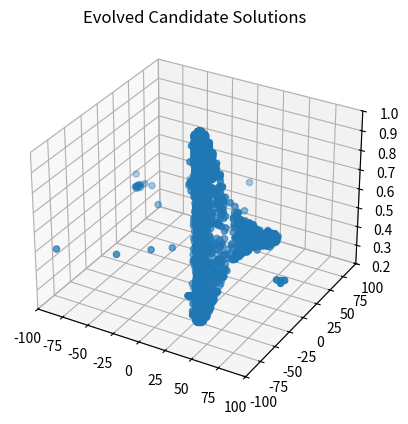
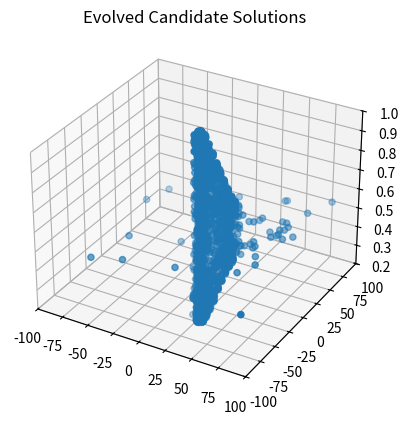
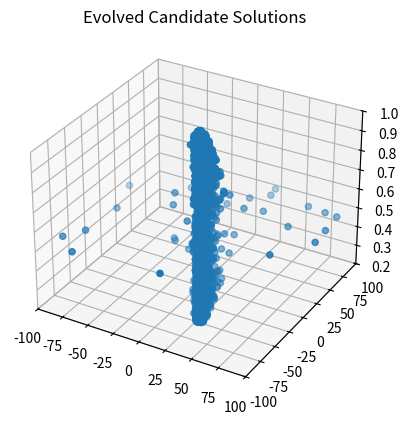
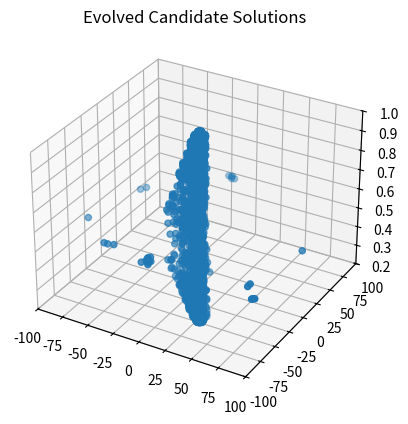
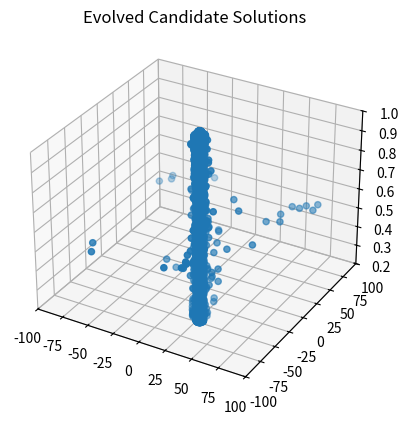
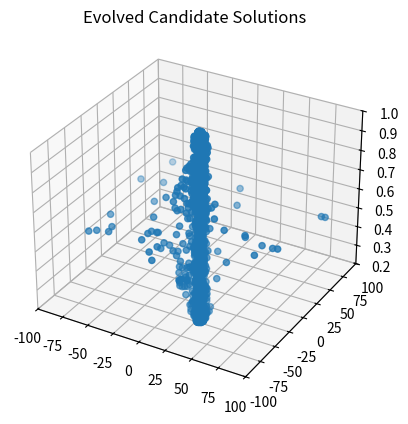
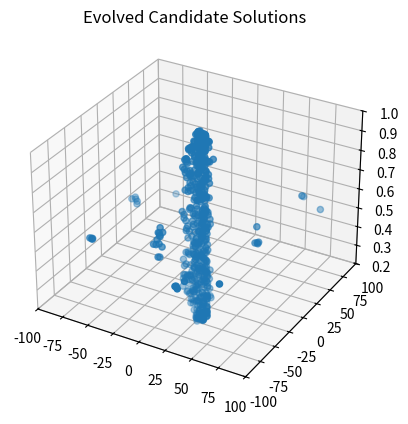
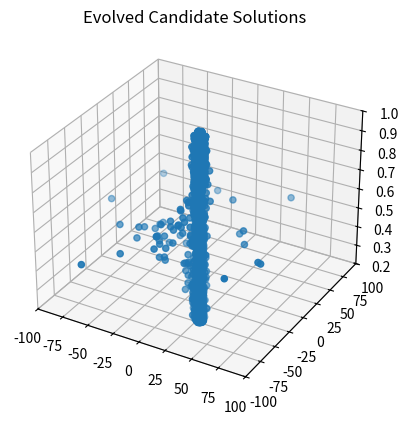
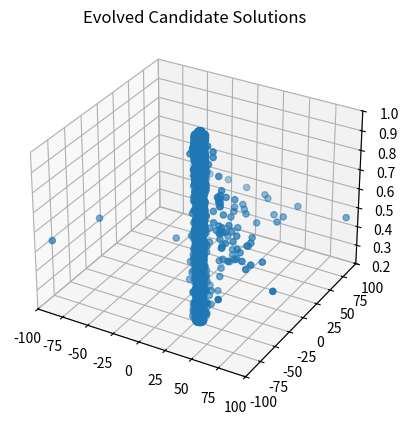
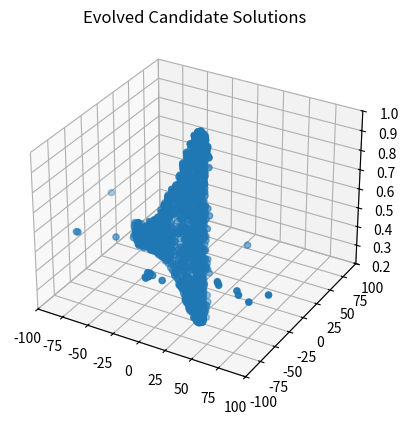
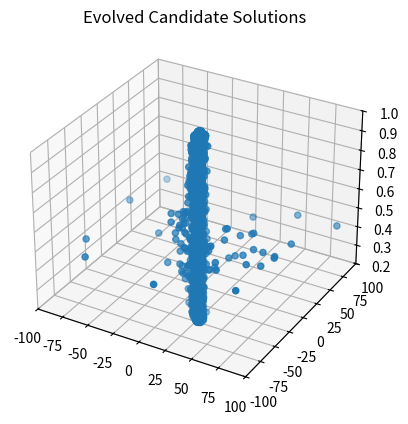
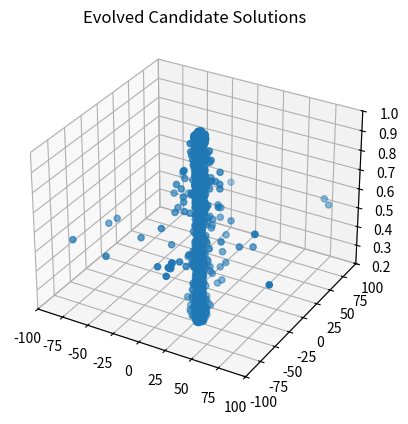
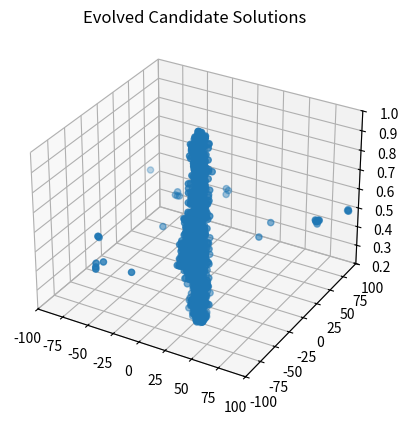
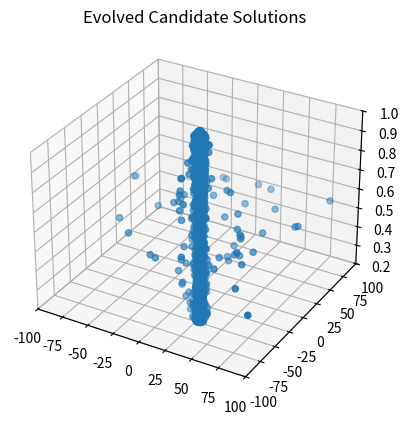
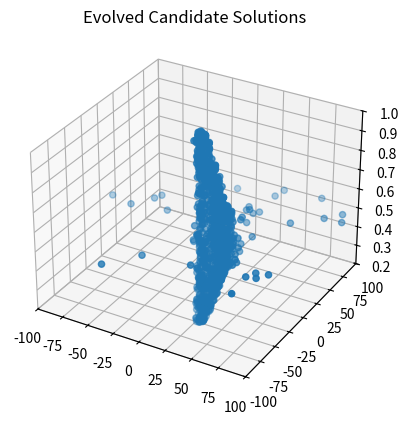
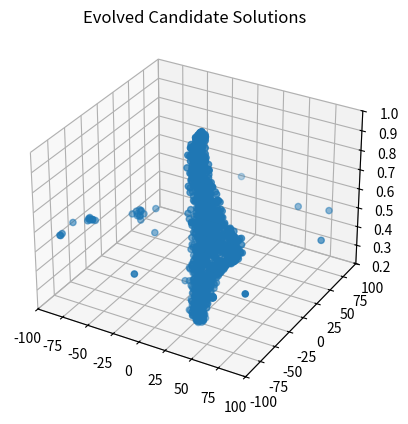

Source code (Python) for these figures, in order:
#!/usr/bin/env python3
# -*- coding: utf-8 -*-
"""
Created on Wed Sep 18 11:07:36 2019

[redacted]

[redacted]
"""

import os
import random
import sys
import math
import matplotlib.pyplot as plt
from mpl_toolkits.mplot3d import Axes3D
import pandas as pd
import numpy as np

class anIndividual:
    def __init__(self, specified_chromosome_length):
        self.chromosome = []
        self.fitness    = 0
        self.chromosome_length = specified_chromosome_length
        
    def randomly_generate(self,lb, ub):
        for i in range(self.chromosome_length):
            self.chromosome.append(random.uniform(lb, ub))
        self.fitness = 0
    
    def calculate_fitness(self):
        x2y2 = self.chromosome[0]**2 + self.chromosome[1]**2
        self.fitness = 0.5 + (math.sin(math.sqrt(x2y2))**2 - 0.5) / (1+0.001*x2y2)**2

    def print_individual(self, i):
        print("Chromosome "+str(i) +": " + str(self.chromosome) + " Fitness: " + str(self.fitness))
      
class aSimpleExploratoryAttacker:
    def __init__(self, population_size, chromosome_length, mutation_rate, lb, ub, crossover, strategy, ):
        if (population_size < 2):
            print("Error: Population Size must be greater than 2")
            sys.exit()
        self.population_size = population_size
        self.chromosome_length = chromosome_length
        self.mutation_amt = mutation_rate
        self.lb = lb
        self.ub = ub
        self.mutation_amt = mutation_rate * (ub - lb)
        self.population = []
        self.hacker_tracker_x = []
        self.hacker_tracker_y = []
        self.hacker_tracker_z = []
        self.strategy = strategy
        self.crossover = crossover

    def generate_initial_population(self):
        for i in range(self.population_size):
            individual = anIndividual(self.chromosome_length)
            individual.randomly_generate(self.lb,self.ub)
            individual.calculate_fitness()
            self.hacker_tracker_x.append(individual.chromosome[0])
            self.hacker_tracker_y.append(individual.chromosome[1])
            self.hacker_tracker_z.append(individual.fitness)
            self.population.append(individual)
    
    def get_worst_fit_individual(self):
        worst_fitness = 999999999.0  # For Maximization
        worst_individual = -1
        for i in range(self.population_size):
            if (self.population[i].fitness < worst_fitness):
                worst_fitness = self.population[i].fitness
                worst_individual = i
        return worst_individual
    
    def get_best_fitness(self):
        best_fitness = -99999999999.0
        best_individual = -1
        for i in range(self.population_size):
            if self.population[i].fitness > best_fitness:
                best_fitness = self.population[i].fitness
                best_individual = i
        return best_fitness
    
    def get_best_fit_individual(self):
        best_fitness = -99999999999.0
        best_individual = -1
        for i in range(self.population_size):
            if self.population[i].fitness > best_fitness:
                best_fitness = self.population[i].fitness
                best_individual = i
        return self.population[best_individual]


    def tournoment_selection(self, k=2):
        tournoment_output1 = random.choices(self.population, k=k)

        best_indivisual1 = [i.fitness for i in tournoment_output1]
        parent1 = tournoment_output1[best_indivisual1.index(max(best_indivisual1))]

        tournoment_output2 = random.choices(self.population, k=k)
        
        best_indivisual2 = [i.fitness for i in tournoment_output2]
        parent2 = tournoment_output2[best_indivisual2.index(max(best_indivisual2))]
       
        return parent1, parent2


    def Crossover_operator(self, mom, dad):
        kid = anIndividual(self.chromosome_length)
        kid.randomly_generate(self.lb, self.ub)
        if self.crossover == "SPX":
            single_point = random.randint(1, self.chromosome_length-1)
            for j in range(self.chromosome_length):
                if j <= single_point:
                    kid.chromosome[j] = mom.chromosome[j]
                else: kid.chromosome[j] = dad.chromosome[j]

                kid.chromosome[j] += self.mutation_amt * random.gauss(0,1.0)
                if kid.chromosome[j] > self.ub:
                    kid.chromosome[j] = self.ub
                if kid.chromosome[j] < self.lb:
                    kid.chromosome[j] = self.lb

        elif self.crossover == "Midx":
            for j in range(self.chromosome_length):
                probabaility = random.uniform(0, 1)
                if probabaility <= 1:
                    kid.chromosome[j] = (mom.chromosome[j] + dad.chromosome[j])/2
                else:
                    kid.chromosome[j] = mom.chromosome[j]
                kid.chromosome[j] += self.mutation_amt * random.gauss(0, 1.0)
                if kid.chromosome[j] > self.ub:
                    kid.chromosome[j] = self.ub
                if kid.chromosome[j] < self.lb:
                    kid.chromosome[j] = self.lb

        elif self.crossover == "BLX_0.0":
            for j in range(self.chromosome_length):
                kid.chromosome[j] = random.uniform(mom.chromosome[j],dad.chromosome[j])
                kid.chromosome[j] += self.mutation_amt * random.gauss(0, 1.0)
                if kid.chromosome[j] > self.ub:
                    kid.chromosome[j] = self.ub
                if kid.chromosome[j] < self.lb:
                    kid.chromosome[j] = self.lb
        return kid

    def evolutionary_cycle(self):
        if self.strategy == "SteadyState":
            mom, dad  = self.tournoment_selection()
            worst_individual = self.get_worst_fit_individual()
            self.population.pop(worst_individual)
            kid = self.Crossover_operator(mom, dad)
            self.population.append(kid)
            kid.calculate_fitness()
            self.hacker_tracker_x.append(kid.chromosome[0])
            self.hacker_tracker_y.append(kid.chromosome[1])
            self.hacker_tracker_z.append(kid.fitness)

        elif self.strategy == "Mu+1":
            mom, dad  = self.tournoment_selection()
            kid = self.Crossover_operator(mom, dad)
            self.population.append(kid)
            kid.calculate_fitness()
            worst_individual = self.get_worst_fit_individual()
            if worst_individual != self.population.index(kid):
                self.hacker_tracker_x.append(kid.chromosome[0])
                self.hacker_tracker_y.append(kid.chromosome[1])
                self.hacker_tracker_z.append(kid.fitness)
            self.population.pop(worst_individual)
        
        elif self.strategy == "ElitistGen-GA":
            population_kids = []
            elite_individual = self.get_best_fit_individual()
            for i in range(self.population_size):
                mom, dad  = self.tournoment_selection()
                kid = self.Crossover_operator(mom, dad)
                population_kids.append(kid)
                kid.calculate_fitness()
                self.hacker_tracker_x.append(kid.chromosome[0])
                self.hacker_tracker_y.append(kid.chromosome[1])
                self.hacker_tracker_z.append(kid.fitness)
            self.population = population_kids
            worst_individual = self.get_worst_fit_individual()
            self.population.pop(worst_individual)
            self.population.append(elite_individual)
            
        elif self.strategy == "SteadyGen-GA_version_bhargav":
            intermediate = []
            kids = []
            for i in range(self.population_size):
                mom, dad = self.tournoment_selection()
                kid = self.Crossover_operator(mom, dad)
                kids.append(kid)
                kid.calculate_fitness()
                self.hacker_tracker_x.append(kid.chromosome[0])
                self.hacker_tracker_y.append(kid.chromosome[1])
                self.hacker_tracker_z.append(kid.fitness)
            worst_individual = self.get_worst_fit_individual()
            self.population.pop(worst_individual)
            intermediate = self.population
            self.population = kids
            best_fit_kid = self.get_best_fit_individual()
            self.population = intermediate
            self.population.append(best_fit_kid)


        elif self.strategy == "SteadyGen-GA_version_Armin":
            mom, dad = self.tournoment_selection()
            kid = self.Crossover_operator(mom, dad)
            kid.calculate_fitness()
            self.hacker_tracker_x.append(kid.chromosome[0])
            self.hacker_tracker_y.append(kid.chromosome[1])
            self.hacker_tracker_z.append(kid.fitness)
            elite_individual = self.get_best_fit_individual()
            self.population.remove(elite_individual)
            worst_individual_random = random.choice(self.population)
            self.population.remove(worst_individual_random)
            self.population.append(elite_individual)
            self.population.append(kid)


        elif self.strategy == "Mu+Mu":
            elite_individual = self.get_best_fit_individual()
            for i in range(self.population_size):
                mom, dad  = self.tournoment_selection()
                kid = self.Crossover_operator(mom, dad)
                self.population.append(kid)
                kid.calculate_fitness()
                self.hacker_tracker_x.append(kid.chromosome[0])
                self.hacker_tracker_y.append(kid.chromosome[1])
                self.hacker_tracker_z.append(kid.fitness)
            for i in range(self.population_size):
                worst_individual = self.get_worst_fit_individual()
                self.population.pop(worst_individual)
        else: raise ValueError('Make sure the strategy is selected correctly')

    def print_population(self):
        for i in range(self.population_size):
            self.population[i].print_individual(i)
    
    def print_best_max_fitness(self):
        best_fitness = -999999999.0  # For Maximization
        best_individual = -1
        for i in range(self.population_size):
            if self.population[i].fitness > best_fitness:
                best_fitness = self.population[i].fitness
                best_individual = i
        print("Best Indvidual: ",str(best_individual)," ", self.population[best_individual].chromosome, " Fitness: ", str(best_fitness))
        return best_fitness
    
    def plot_evolved_candidate_solutions(self):
        fig = plt.figure()
        ax1 = fig.add_subplot(1,1,1,projection='3d')
        ax1.scatter(self.hacker_tracker_x,self.hacker_tracker_y,self.hacker_tracker_z)
        plt.title("Evolved Candidate Solutions")
        ax1.set_xlim3d(-100.0,100.0)
        ax1.set_ylim3d(-100.0,100.0)
        ax1.set_zlim3d(0.2,1.0)
        plt.show()


ChromLength = 2
ub = 100.0
lb = -100.0
MaxEvaluations = 4000
plot = 0

PopSize = 15
mu_amt  = 0.01



df = pd.DataFrame(index=[i for i in range(50)], columns=[ "Run", "SPX_best", "SPX_Function_Evaluations","Midx_best", 	"Midx_Function_Evaluations", "BLX_0.0_best", "BLX_0.0_Function_Evaluations"])
strategy = "Mu+1"
for k in range(50):
    df.iloc[k]["Run"] = k
    for j in ["SPX", "Midx", "BLX_0.0" ]:
        simple_exploratory_attacker = aSimpleExploratoryAttacker(PopSize,ChromLength,mu_amt,lb,ub, crossover=j, strategy=strategy )

        simple_exploratory_attacker.generate_initial_population()
        simple_exploratory_attacker.print_population()

        for i in range(MaxEvaluations-PopSize+1):
            simple_exploratory_attacker.evolutionary_cycle()
            if (i % PopSize == 0):
                if (plot == 1):
                    simple_exploratory_attacker.plot_evolved_candidate_solutions()
                print("At Iteration: " + str(i))
                simple_exploratory_attacker.print_population()
            if (simple_exploratory_attacker.get_best_fitness() >= 0.99754):
                break

        print("\nFinal Population\n")
        simple_exploratory_attacker.print_population()
        best = simple_exploratory_attacker.print_best_max_fitness()
        print("Function Evaluations: " + str(PopSize+i))
        simple_exploratory_attacker.plot_evolved_candidate_solutions()
        df.iloc[k][j+"_best"] = best
        df.iloc[k][j + "_Function_Evaluations"] = PopSize+i



print(df)
df.to_csv(strategy+'.csv', sep=",")